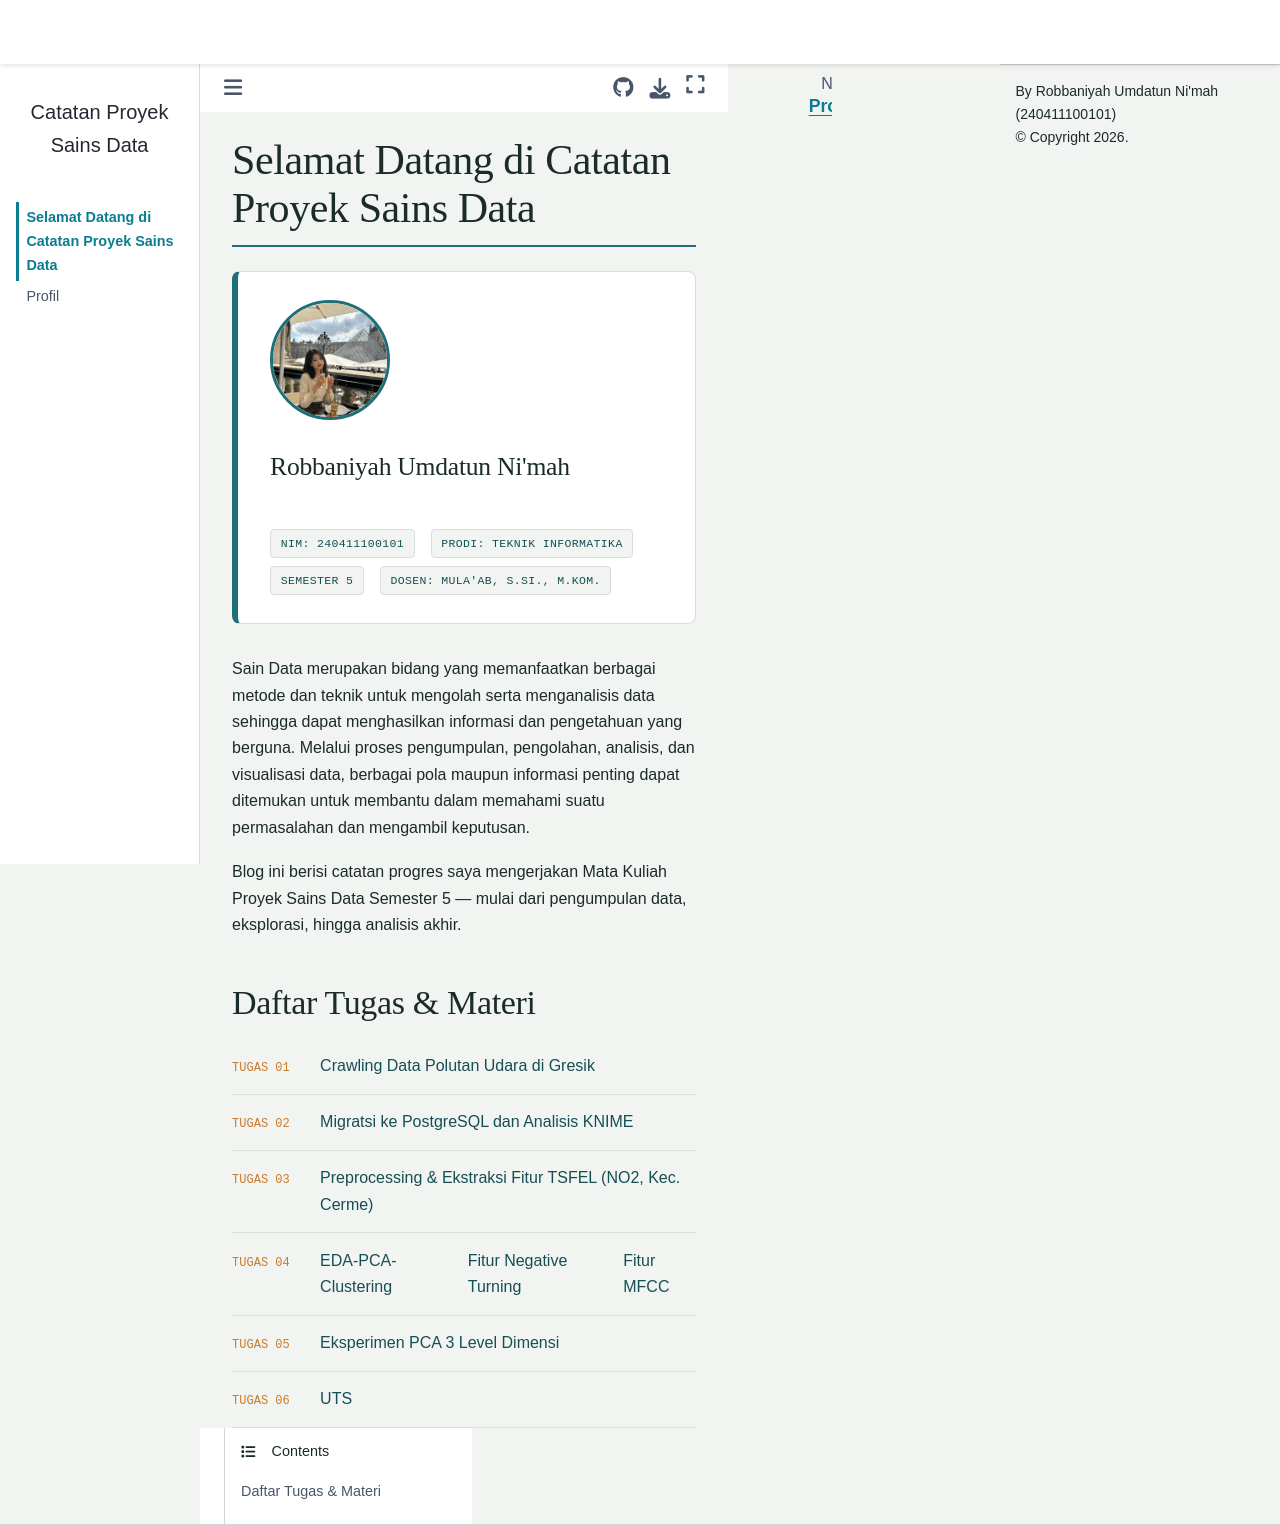

repository: RobbaniyahUmdatunN1/PSD · page: intro.html · generator: jekyll

# Selamat Datang di Catatan Proyek Sains Data

<div class="psd-hero">
  <img src="_static/charts/foto-profil.jpeg" alt="Foto profil" style="width:120px; height:120px; border-radius:50%; object-fit:cover; border:3px solid #1F6F78; flex-shrink:0;">
  <div class="psd-hero-text">
    <h1>Robbaniyah Umdatun Ni'mah</h1><br>
    <div class="psd-chips">
      <span class="psd-chip">NIM: 240411100101</span><br>
      <span class="psd-chip">Prodi: Teknik Informatika</span> <br>
      <span class="psd-chip">Semester 5</span> <br>
      <span class="psd-chip">Dosen: Mula'ab, S.Si., M.Kom.</span>
    </div>
  </div>
</div>

Sain Data merupakan bidang yang memanfaatkan berbagai metode dan teknik untuk mengolah serta menganalisis data sehingga dapat menghasilkan informasi dan pengetahuan yang berguna. Melalui proses pengumpulan, pengolahan, analisis, dan visualisasi data, berbagai pola maupun informasi penting dapat ditemukan untuk membantu dalam memahami suatu permasalahan dan mengambil keputusan.

Blog ini berisi catatan progres saya mengerjakan Mata Kuliah Proyek Sains Data Semester 5 — mulai dari pengumpulan data, eksplorasi, hingga analisis akhir.

## Daftar Tugas & Materi

<div class="psd-log-entry">
  <span class="psd-log-tag">TUGAS 01</span>
  <a href="tugas1-crawling-polutan.html">Crawling Data Polutan Udara di Gresik</a>
</div>
<div class="psd-log-entry">
  <span class="psd-log-tag">TUGAS 02</span>
  <a href="tugas2-postgres-knime.html">Migratsi ke PostgreSQL dan Analisis KNIME</a>
</div>
<div class="psd-log-entry">
  <span class="psd-log-tag">TUGAS 03</span>
  <a href="tugas3-preprocessing-tsfel.html">Preprocessing & Ekstraksi Fitur TSFEL (NO2, Kec. Cerme)</a>
</div>
<div class="psd-log-entry">
  <span class="psd-log-tag">TUGAS 04</span>
  <a href="tugas4-eda-pca-clustering.html">EDA-PCA-Clustering</a>
  <a href="fitur-negative-turning-penjelasan.html">Fitur Negative Turning</a>
  <a href="fitur-mfcc-penjelasan.html">Fitur MFCC</a>
</div>
<div class="psd-log-entry">
  <span class="psd-log-tag">TUGAS 05</span>
  <a href="tugas5-eksperimen_pca_3level.html">Eksperimen PCA 3 Level Dimensi</a>
</div>
<div class="psd-log-entry">
  <span class="psd-log-tag">TUGAS 06</span>
  <a href="UTS/klasifikasi_lulc.html">UTS</a>
</div>
</div>
